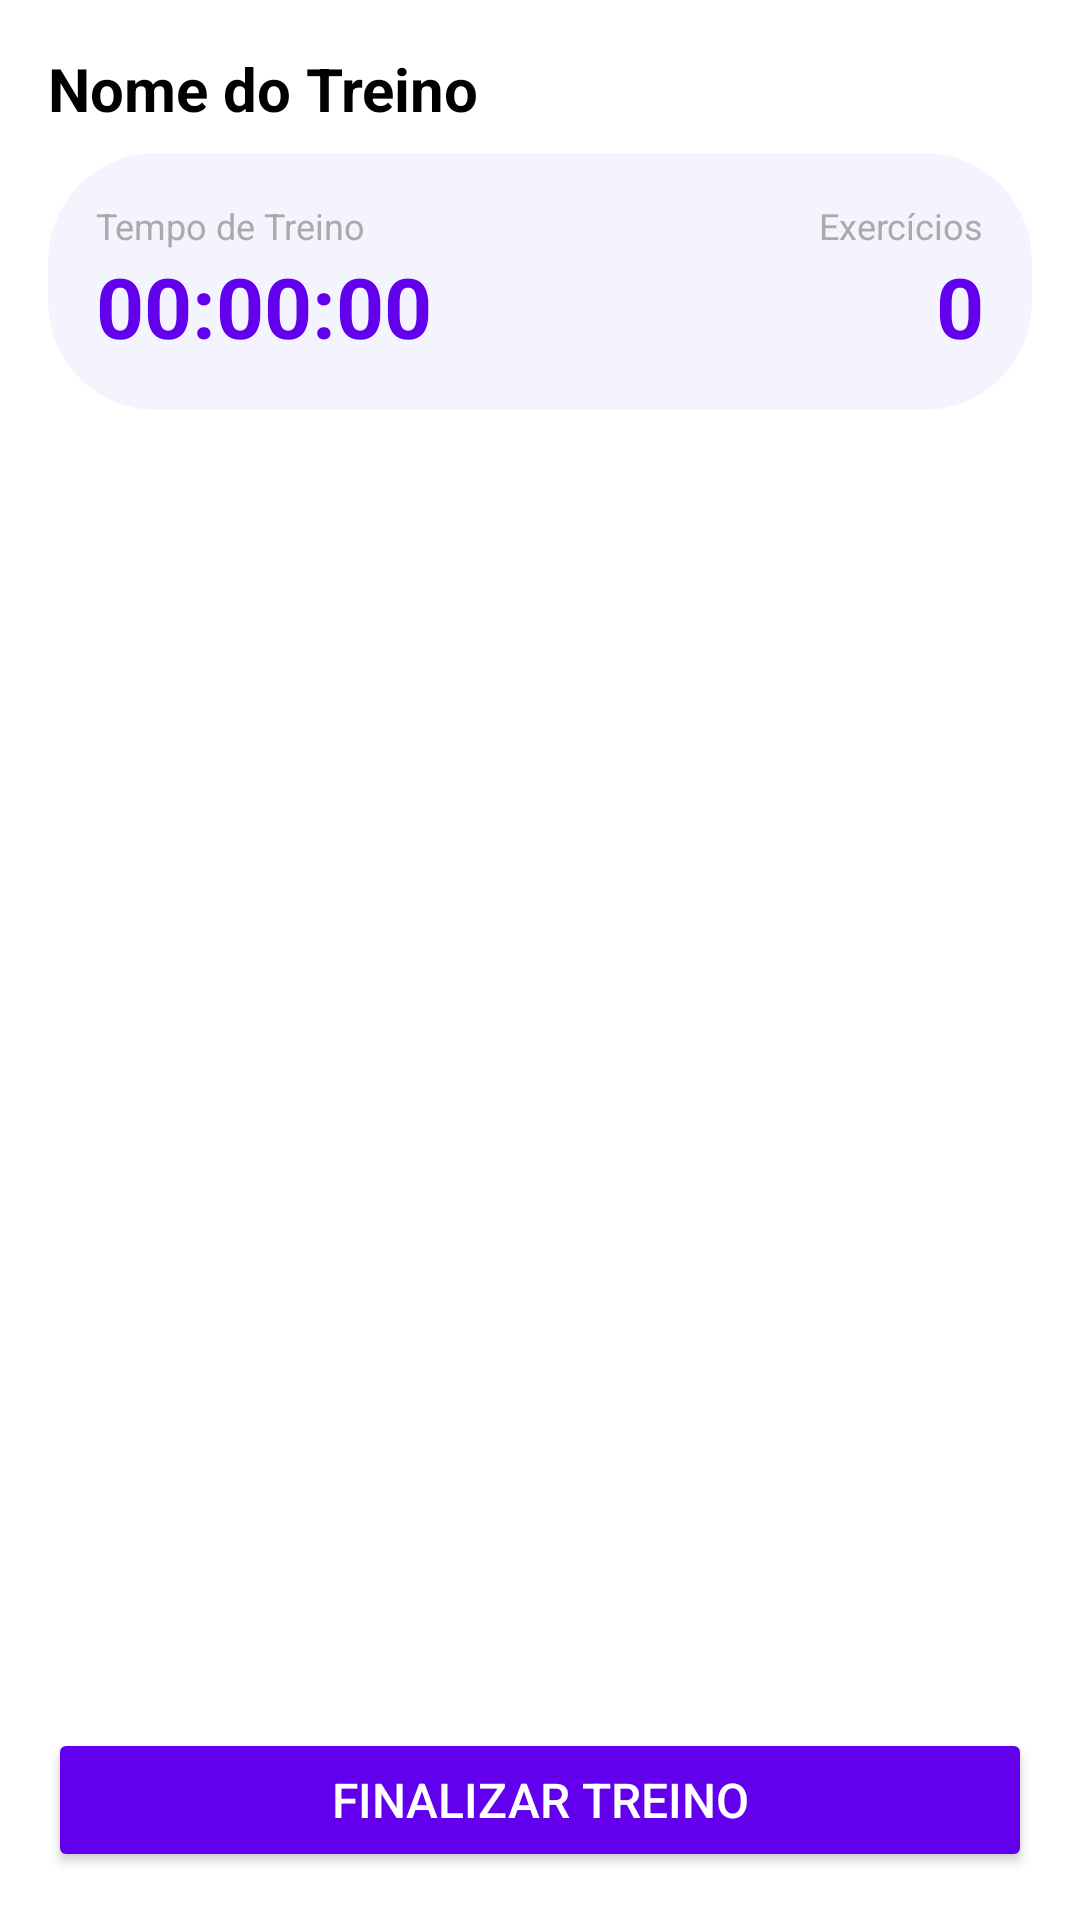

Produce the Android XML layout that renders to this screen, including the resource entries it uses.
<!-- AndroidManifest.xml: application theme Theme.TrabalhoDispositivosMóvies -->
<!-- res/layout/fragment_iniciar_treino.xml -->
<?xml version="1.0" encoding="utf-8"?>
<LinearLayout xmlns:android="http://schemas.android.com/apk/res/android"
    android:layout_width="match_parent"
    android:layout_height="match_parent"
    android:orientation="vertical"
    android:padding="16dp">

    <TextView
        android:id="@+id/treino_title"
        android:layout_width="match_parent"
        android:layout_height="wrap_content"
        android:text="Nome do Treino"
        android:textSize="20sp"
        android:textStyle="bold"
        android:textColor="@color/black"
        android:paddingBottom="8dp" />

    <LinearLayout
        android:layout_width="match_parent"
        android:layout_height="wrap_content"
        android:orientation="horizontal"
        android:background="@drawable/rounded_countainer"
        android:padding="16dp"
        android:layout_marginBottom="16dp">

        <LinearLayout
            android:layout_width="0dp"
            android:layout_height="wrap_content"
            android:layout_weight="1"
            android:orientation="vertical">

            <TextView
                android:layout_width="wrap_content"
                android:layout_height="wrap_content"
                android:text="Tempo de Treino"
                android:textSize="12sp"
                android:textColor="@android:color/darker_gray" />

            <TextView
                android:id="@+id/timer_view"
                android:layout_width="wrap_content"
                android:layout_height="wrap_content"
                android:text="00:00:00"
                android:textSize="28sp"
                android:textStyle="bold"
                android:textColor="@color/purple_500" />
        </LinearLayout>

        <LinearLayout
            android:layout_width="0dp"
            android:layout_height="wrap_content"
            android:layout_weight="1"
            android:orientation="vertical"
            android:gravity="end">

            <TextView
                android:layout_width="wrap_content"
                android:layout_height="wrap_content"
                android:text="Exercícios"
                android:textSize="12sp"
                android:textColor="@android:color/darker_gray" />

            <TextView
                android:id="@+id/exercises_count"
                android:layout_width="wrap_content"
                android:layout_height="wrap_content"
                android:text="0"
                android:textSize="28sp"
                android:textStyle="bold"
                android:textColor="@color/purple_500" />
        </LinearLayout>
    </LinearLayout>

    <ProgressBar
        android:id="@+id/progress_bar"
        android:layout_width="wrap_content"
        android:layout_height="wrap_content"
        android:layout_gravity="center"
        android:layout_marginTop="32dp"
        android:visibility="gone" />

    <ScrollView
        android:layout_width="match_parent"
        android:layout_height="0dp"
        android:layout_weight="1"
        android:scrollbars="none">

        <LinearLayout
            android:id="@+id/exercises_container"
            android:layout_width="match_parent"
            android:layout_height="wrap_content"
            android:orientation="vertical" />
    </ScrollView>

    <Button
        android:id="@+id/btn_finalizar"
        android:layout_width="match_parent"
        android:layout_height="wrap_content"
        android:layout_marginTop="16dp"
        android:text="Finalizar Treino"
        android:textSize="16sp"
        android:backgroundTint="@color/purple_500"
        android:textColor="@android:color/white" />

</LinearLayout>
<!-- resources referenced by this layout -->
<resources>
  <color name="black">#FF000000</color>
  <color name="purple_500">#FF6200EE</color>
  <!-- drawable rounded_countainer (drawable) -->
  <?xml version="1.0" encoding="utf-8"?>
  <shape xmlns:android="http://schemas.android.com/apk/res/android"
      android:shape="rectangle">
  
      <corners
      android:radius="36dp" />
  
      <solid
          android:color="@color/container_light_gray" />
  
      <padding
          android:left="24dp"
          android:top="24dp"
          android:right="24dp"
          android:bottom="24dp" />
  </shape>
  <style name="Theme.TrabalhoDispositivosMóvies" parent="Theme.MaterialComponents.DayNight.NoActionBar">
          
          <item name="colorPrimary">@color/purple_500</item>
          <item name="colorPrimaryVariant">@color/purple_700</item>
          <item name="colorOnPrimary">@color/white</item>
          
          <item name="colorSecondary">@color/teal_200</item>
          <item name="colorSecondaryVariant">@color/teal_700</item>
          <item name="colorOnSecondary">@color/black</item>
          
          <item name="android:statusBarColor">?attr/colorPrimaryVariant</item>
          
          <item name="colorContainer">@color/container_light_gray</item>
      </style>
  <color name="container_light_gray">#F4F4F4FF</color>
  <color name="purple_700">#FF3700B3</color>
  <color name="white">#FFFFFFFF</color>
  <color name="teal_200">#FF03DAC5</color>
  <color name="teal_700">#FF018786</color>
</resources>
